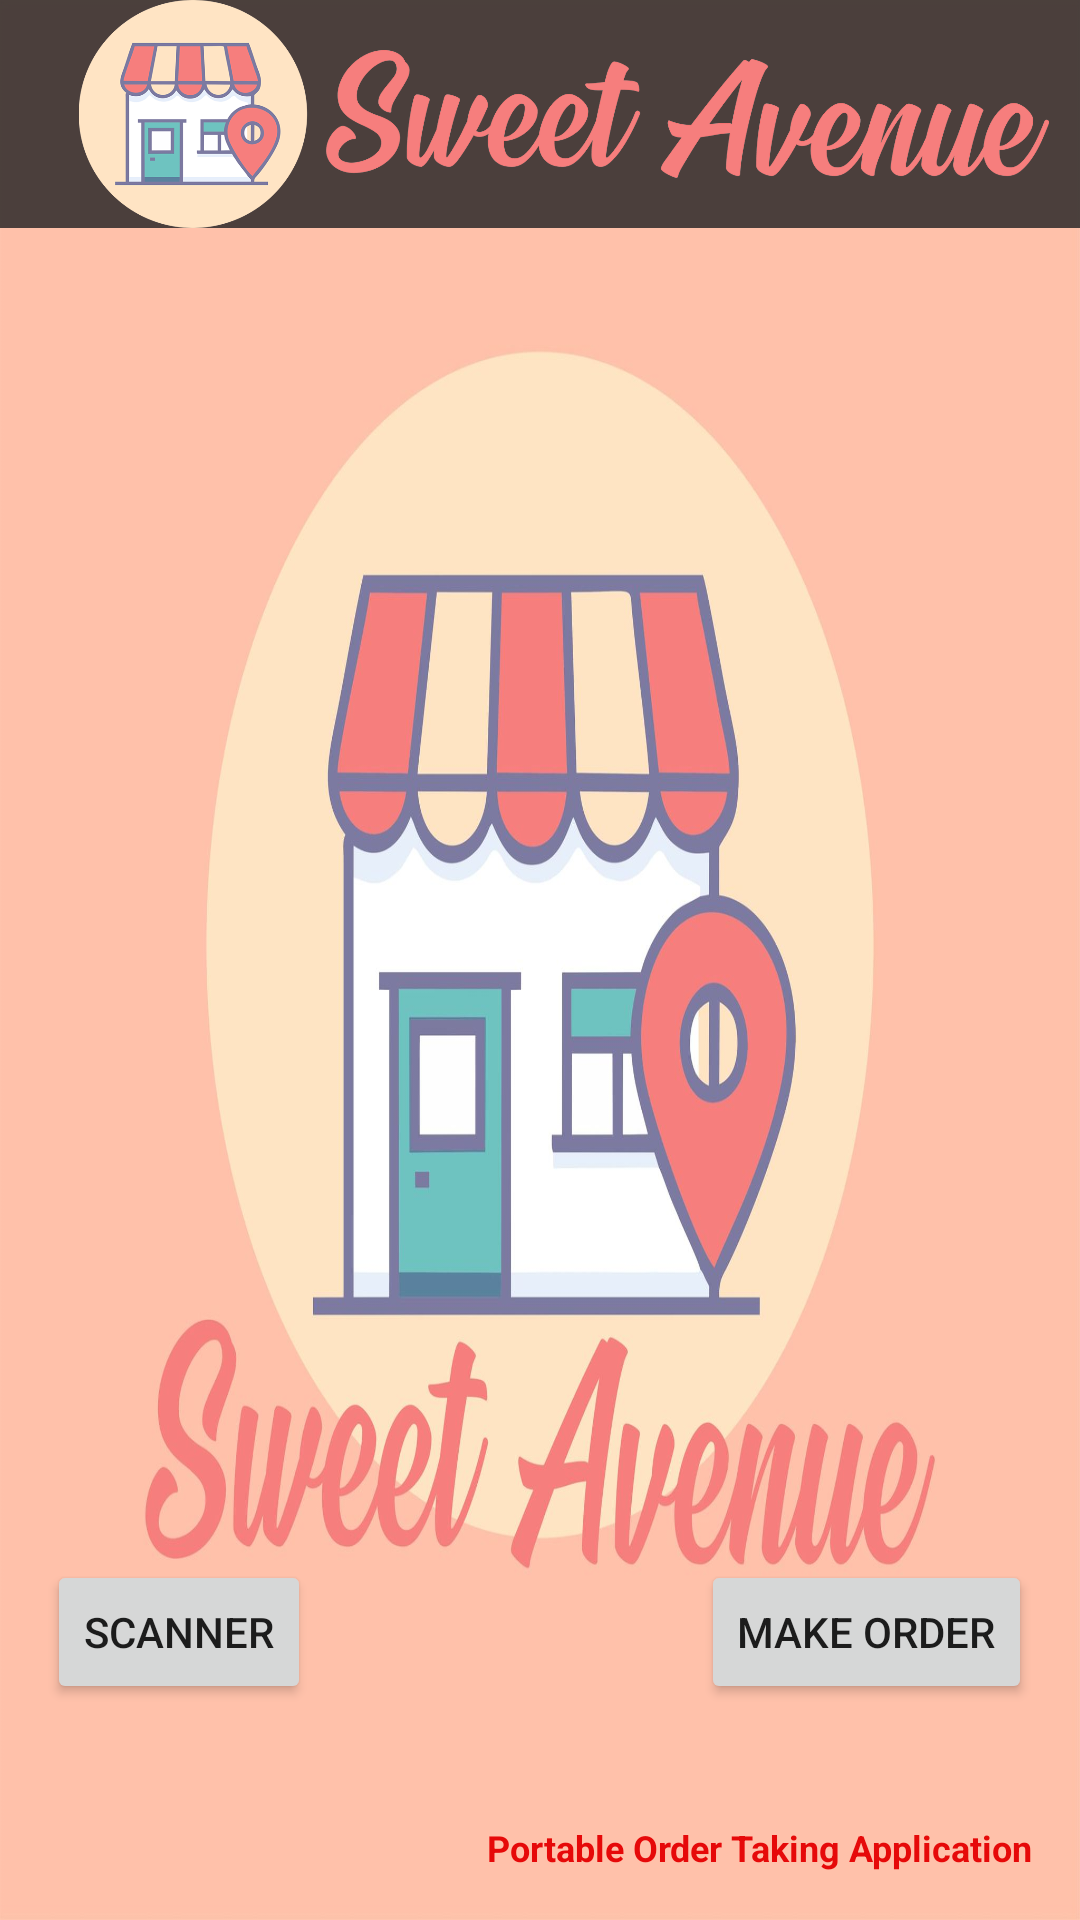

Layout XML and referenced resources for this Android screen:
<!-- AndroidManifest.xml: application theme Theme.POTA -->
<!-- res/layout/activity_main.xml -->
<?xml version="1.0" encoding="utf-8"?>
<androidx.constraintlayout.widget.ConstraintLayout xmlns:android="http://schemas.android.com/apk/res/android"
    xmlns:app="http://schemas.android.com/apk/res-auto"
    xmlns:tools="http://schemas.android.com/tools"
    android:layout_width="match_parent"
    android:layout_height="match_parent"
    android:background="@drawable/logo2"
    tools:context=".MainActivity">

    <Button
        android:id="@+id/btnMakeOrder"
        android:layout_width="wrap_content"
        android:layout_height="wrap_content"
        android:layout_marginBottom="72dp"
        android:layout_marginEnd="16dp"
        android:text="Make Order"
        app:layout_constraintBottom_toBottomOf="parent"
        app:layout_constraintEnd_toEndOf="parent" />

    <Button
        android:id="@+id/btnScanner"
        android:layout_width="wrap_content"
        android:layout_height="wrap_content"
        android:layout_marginBottom="72dp"
        android:text="Scanner"
        app:layout_constraintBottom_toBottomOf="parent"
        app:layout_constraintEnd_toStartOf="@+id/btnMakeOrder"
        app:layout_constraintHorizontal_bias="0.107"
        app:layout_constraintStart_toStartOf="parent" />

    <TextView
        android:id="@+id/txtView1"
        android:layout_width="wrap_content"
        android:layout_height="wrap_content"
        android:layout_marginBottom="16dp"
        android:layout_marginEnd="16dp"
        android:text="Portable Order Taking Application"
        android:textAlignment="center"
        android:textColor="#E60909"
        android:textSize="12sp"
        android:textStyle="bold"
        app:layout_constraintBottom_toBottomOf="parent"
        app:layout_constraintEnd_toEndOf="parent" />

    <androidx.appcompat.widget.Toolbar
        android:id="@+id/toolbar3"
        android:layout_width="wrap_content"
        android:layout_height="76dp"
        android:background="#D82B2929"
        android:minHeight="?attr/actionBarSize"
        android:theme="?attr/actionBarTheme"
        app:layout_constraintBottom_toBottomOf="parent"
        app:layout_constraintEnd_toEndOf="parent"
        app:layout_constraintHorizontal_bias="0.0"
        app:layout_constraintStart_toStartOf="parent"
        app:layout_constraintTop_toTopOf="parent"
        app:layout_constraintVertical_bias="0.0"
        app:logo="@drawable/logo1" />

</androidx.constraintlayout.widget.ConstraintLayout>
<!-- resources referenced by this layout -->
<resources>
  <!-- drawable logo1: png bitmap (drawable, 179705 bytes) -->
  <!-- drawable logo2: jpg bitmap (drawable, 101474 bytes) -->
  <style name="Theme.POTA" parent="Theme.MaterialComponents.DayNight.DarkActionBar">
          
          <item name="colorPrimary">@color/purple_500</item>
          <item name="colorPrimaryVariant">@color/purple_700</item>
          <item name="colorOnPrimary">@color/white</item>
          
          <item name="colorSecondary">@color/teal_200</item>
          <item name="colorSecondaryVariant">@color/teal_700</item>
          <item name="colorOnSecondary">@color/black</item>
          
          <item name="android:statusBarColor" tools:targetApi="l">?attr/colorPrimaryVariant</item>
          
      </style>
  <!-- not gathered from this repository: default colours our renderer supplied (Android Studio template values) -->
  <color name="purple_500">#FF6200EE</color>
  <color name="purple_700">#FF3700B3</color>
  <color name="teal_200">#FF03DAC5</color>
  <color name="teal_700">#FF018786</color>
  <color name="black">#FF000000</color>
  <color name="white">#FFFFFFFF</color>
</resources>
